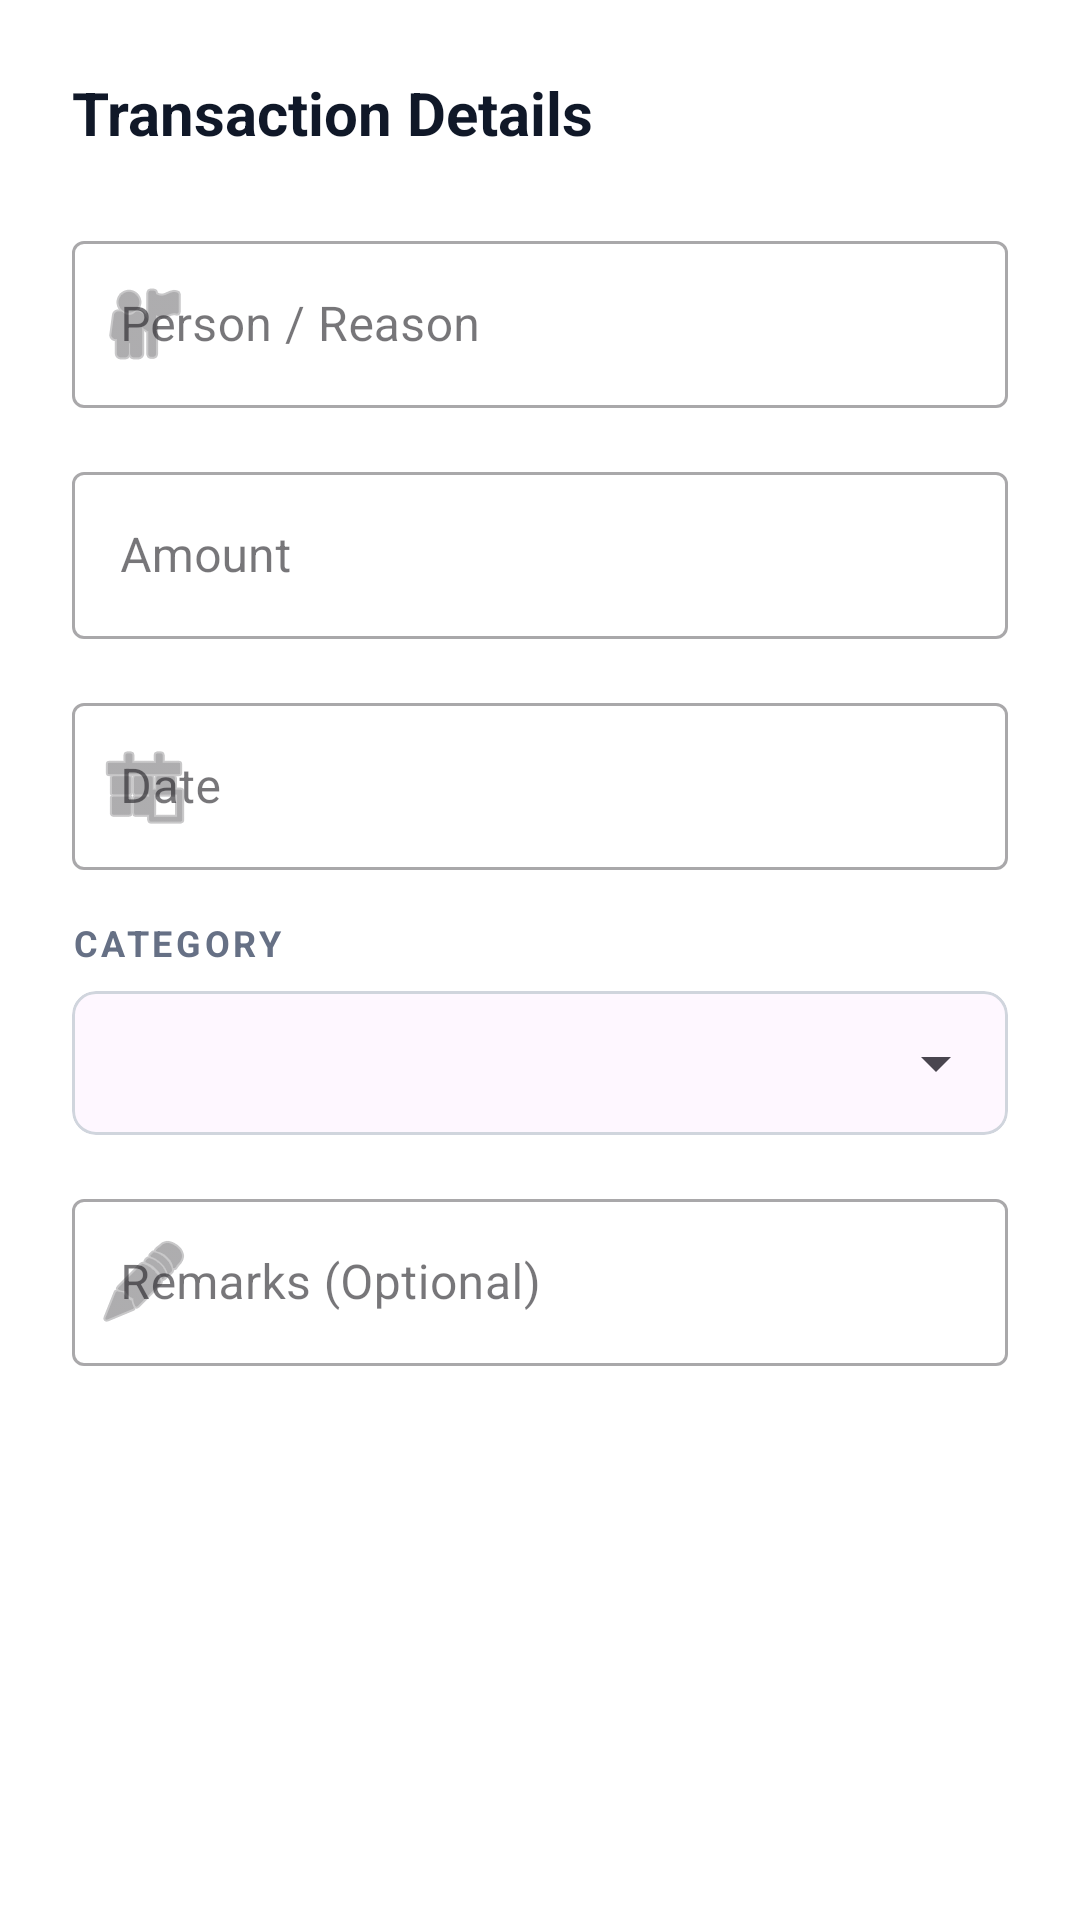

Android layout source for this screen:
<!-- AndroidManifest.xml: application theme Theme.Ethiospand -->
<!-- res/layout/dialog_manual_entry.xml -->
<?xml version="1.0" encoding="utf-8"?>
<LinearLayout xmlns:android="http://schemas.android.com/apk/res/android"
    xmlns:app="http://schemas.android.com/apk/res-auto"
    android:layout_width="match_parent"
    android:layout_height="wrap_content"
    android:orientation="vertical"
    android:padding="24dp"
    android:background="#FFFFFF">

    <TextView
        android:id="@+id/tvDialogTitle"
        android:layout_width="wrap_content"
        android:layout_height="wrap_content"
        android:text="Transaction Details"
        android:textSize="20sp"
        android:textStyle="bold"
        android:textColor="#101828"
        android:layout_marginBottom="24dp"/>

    
    <com.google.android.material.textfield.TextInputLayout
        android:layout_width="match_parent"
        android:layout_height="wrap_content"
        android:layout_marginBottom="16dp"
        app:startIconDrawable="@android:drawable/ic_menu_myplaces"
        style="@style/Widget.MaterialComponents.TextInputLayout.OutlinedBox">
        <com.google.android.material.textfield.TextInputEditText
            android:id="@+id/etPerson"
            android:layout_width="match_parent"
            android:layout_height="wrap_content"
            android:hint="Person / Reason"
            android:inputType="textPersonName"
            android:textColor="#101828"/>
    </com.google.android.material.textfield.TextInputLayout>

    
    <com.google.android.material.textfield.TextInputLayout
        android:layout_width="match_parent"
        android:layout_height="wrap_content"
        android:layout_marginBottom="16dp"
        app:prefixText="ETB "
        style="@style/Widget.MaterialComponents.TextInputLayout.OutlinedBox">
        <com.google.android.material.textfield.TextInputEditText
            android:id="@+id/etAmount"
            android:layout_width="match_parent"
            android:layout_height="wrap_content"
            android:hint="Amount"
            android:inputType="numberDecimal"
            android:textColor="#101828"/>
    </com.google.android.material.textfield.TextInputLayout>

    
    <com.google.android.material.textfield.TextInputLayout
        android:layout_width="match_parent"
        android:layout_height="wrap_content"
        android:layout_marginBottom="16dp"
        app:startIconDrawable="@android:drawable/ic_menu_today"
        style="@style/Widget.MaterialComponents.TextInputLayout.OutlinedBox">
        <com.google.android.material.textfield.TextInputEditText
            android:id="@+id/etDate"
            android:layout_width="match_parent"
            android:layout_height="wrap_content"
            android:hint="Date"
            android:focusable="false"
            android:clickable="true"
            android:textColor="#101828"/>
    </com.google.android.material.textfield.TextInputLayout>

    
    <TextView
        android:layout_width="wrap_content"
        android:layout_height="wrap_content"
        android:text="Category"
        android:textSize="12sp"
        android:textStyle="bold"
        android:textColor="#667085"
        android:textAllCaps="true"
        android:letterSpacing="0.1"
        android:layout_marginBottom="8dp"/>

    <com.google.android.material.card.MaterialCardView
        android:layout_width="match_parent"
        android:layout_height="wrap_content"
        android:layout_marginBottom="16dp"
        app:cardCornerRadius="8dp"
        app:cardElevation="0dp"
        app:strokeWidth="1dp"
        app:strokeColor="#D0D5DD">
        <Spinner
            android:id="@+id/spCategory"
            android:layout_width="match_parent"
            android:layout_height="48dp"
            android:paddingHorizontal="8dp" />
    </com.google.android.material.card.MaterialCardView>

    
    <com.google.android.material.textfield.TextInputLayout
        android:layout_width="match_parent"
        android:layout_height="wrap_content"
        app:startIconDrawable="@android:drawable/ic_menu_edit"
        style="@style/Widget.MaterialComponents.TextInputLayout.OutlinedBox">
        <com.google.android.material.textfield.TextInputEditText
            android:id="@+id/etRemarks"
            android:layout_width="match_parent"
            android:layout_height="wrap_content"
            android:hint="Remarks (Optional)"
            android:inputType="textAutoCorrect|textMultiLine"
            android:textColor="#101828"/>
    </com.google.android.material.textfield.TextInputLayout>

</LinearLayout>
<!-- resources referenced by this layout -->
<resources>
  <style name="Theme.Ethiospand" parent="Base.Theme.Ethiospand" />
  <style name="Base.Theme.Ethiospand" parent="Theme.Material3.DayNight.NoActionBar">
          
          
      </style>
</resources>
